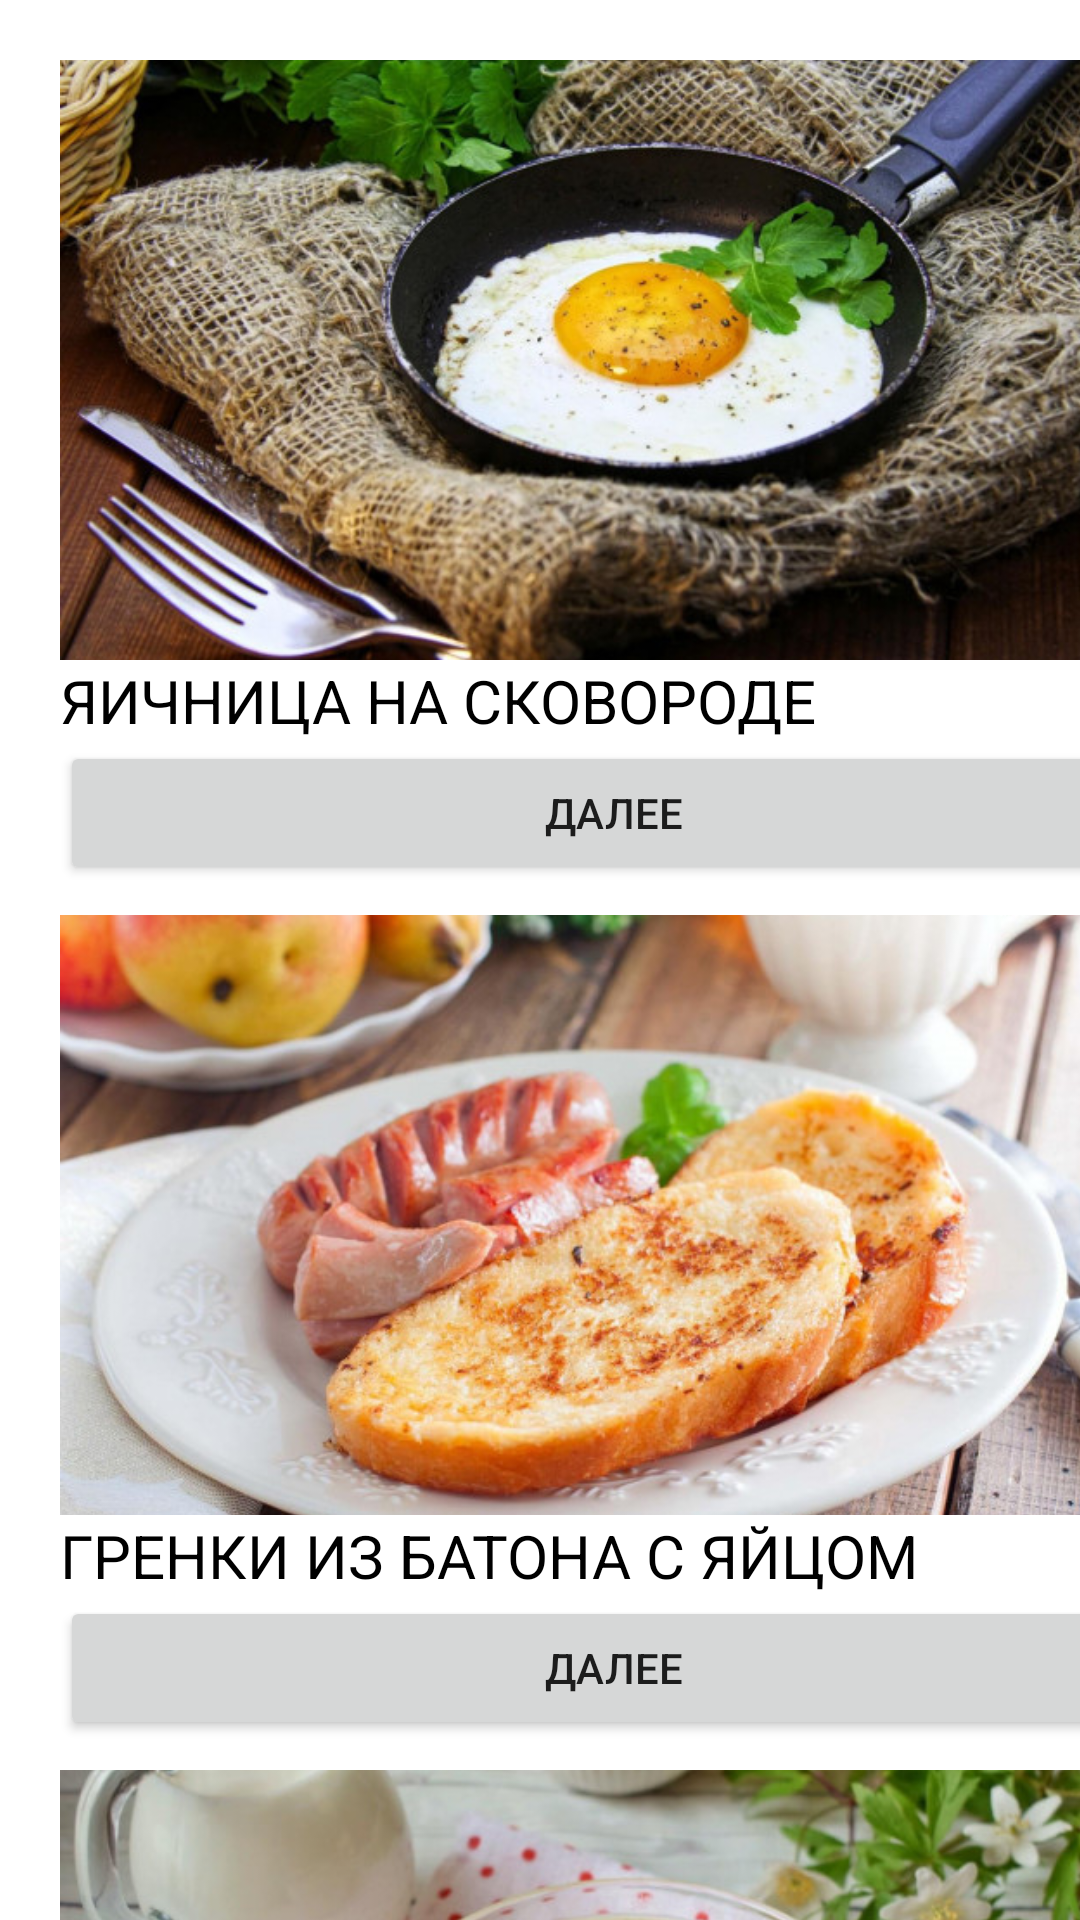

Layout XML and referenced resources for this Android screen:
<!-- AndroidManifest.xml: application theme Theme.LR_Cook -->
<!-- res/layout/activity_breakfest.xml -->
<?xml version="1.0" encoding="utf-8"?>
<androidx.constraintlayout.widget.ConstraintLayout xmlns:android="http://schemas.android.com/apk/res/android"
    xmlns:app="http://schemas.android.com/apk/res-auto"
    xmlns:tools="http://schemas.android.com/tools"
    android:layout_width="match_parent"
    android:layout_height="match_parent"
    tools:context=".BreakfestActivity">

    <ScrollView
        android:layout_width="409dp"
        android:layout_height="729dp"
        tools:layout_editor_absoluteX="1dp"
        tools:layout_editor_absoluteY="1dp">

        <LinearLayout
            android:layout_width="match_parent"
            android:layout_height="wrap_content"
            android:layout_margin="20dp"
            android:orientation="vertical">

            <ImageView
                android:id="@+id/imageView2"
                android:layout_width="match_parent"
                android:layout_height="200dp"
                android:scaleType="centerCrop"
                app:srcCompat="@drawable/breakfest1" />

            <TextView
                android:id="@+id/textView7"
                android:layout_width="match_parent"
                android:layout_height="wrap_content"
                android:gravity="start"
                android:text="@string/breakfest1_name"
                android:textColor="#000000"
                android:textSize="20sp" />

            <Button
                android:id="@+id/button_breakfest1"
                android:layout_width="match_parent"
                android:layout_height="wrap_content"
                android:layout_marginBottom="10dp"
                android:text="@string/btn_next" />

            <ImageView
                android:id="@+id/imageView3"
                android:layout_width="match_parent"
                android:layout_height="200dp"
                android:scaleType="centerCrop"
                app:srcCompat="@drawable/breakfest2" />

            <TextView
                android:id="@+id/textView8"
                android:layout_width="match_parent"
                android:layout_height="wrap_content"
                android:gravity="start"
                android:text="@string/breakfest2_name"
                android:textColor="#000000"
                android:textSize="20sp" />

            <Button
                android:id="@+id/button_breakfest2"
                android:layout_width="match_parent"
                android:layout_height="wrap_content"
                android:layout_marginBottom="10dp"
                android:text="@string/btn_next" />

            <ImageView
                android:id="@+id/imageView4"
                android:layout_width="match_parent"
                android:layout_height="200dp"
                android:scaleType="centerCrop"
                app:srcCompat="@drawable/breakfest3" />

            <TextView
                android:id="@+id/textView9"
                android:layout_width="match_parent"
                android:layout_height="wrap_content"
                android:gravity="start"
                android:text="@string/breakfest3_name"
                android:textColor="#000000"
                android:textSize="20sp" />

            <Button
                android:id="@+id/button_breakfest3"
                android:layout_width="match_parent"
                android:layout_height="wrap_content"
                android:layout_marginBottom="10dp"
                android:text="@string/btn_next" />
        </LinearLayout>
    </ScrollView>
</androidx.constraintlayout.widget.ConstraintLayout>
<!-- resources referenced by this layout -->
<resources>
  <!-- drawable breakfest1: png bitmap (drawable, 119372 bytes) -->
  <!-- drawable breakfest2: png bitmap (drawable, 88905 bytes) -->
  <!-- drawable breakfest3: png bitmap (drawable, 79070 bytes) -->
  <string name="breakfest1_name">ЯИЧНИЦА НА СКОВОРОДЕ</string>
  <string name="breakfest2_name">ГРЕНКИ ИЗ БАТОНА С ЯЙЦОМ</string>
  <string name="breakfest3_name">МАННАЯ КАША НА МОЛОКЕ</string>
  <string name="btn_next">Далее</string>
  <style name="Theme.LR_Cook" parent="Theme.MaterialComponents.DayNight.DarkActionBar">
          
          <item name="colorPrimary">@color/purple_500</item>
          <item name="colorPrimaryVariant">@color/purple_700</item>
          <item name="colorOnPrimary">@color/white</item>
          
          <item name="colorSecondary">@color/teal_200</item>
          <item name="colorSecondaryVariant">@color/teal_700</item>
          <item name="colorOnSecondary">@color/black</item>
          
          <item name="android:statusBarColor">?attr/colorPrimaryVariant</item>
          
      </style>
  <!-- not gathered from this repository: default colours our renderer supplied (Android Studio template values) -->
  <color name="purple_500">#FF6200EE</color>
  <color name="purple_700">#FF3700B3</color>
  <color name="teal_200">#FF03DAC5</color>
  <color name="teal_700">#FF018786</color>
  <color name="black">#FF000000</color>
  <color name="white">#FFFFFFFF</color>
</resources>
